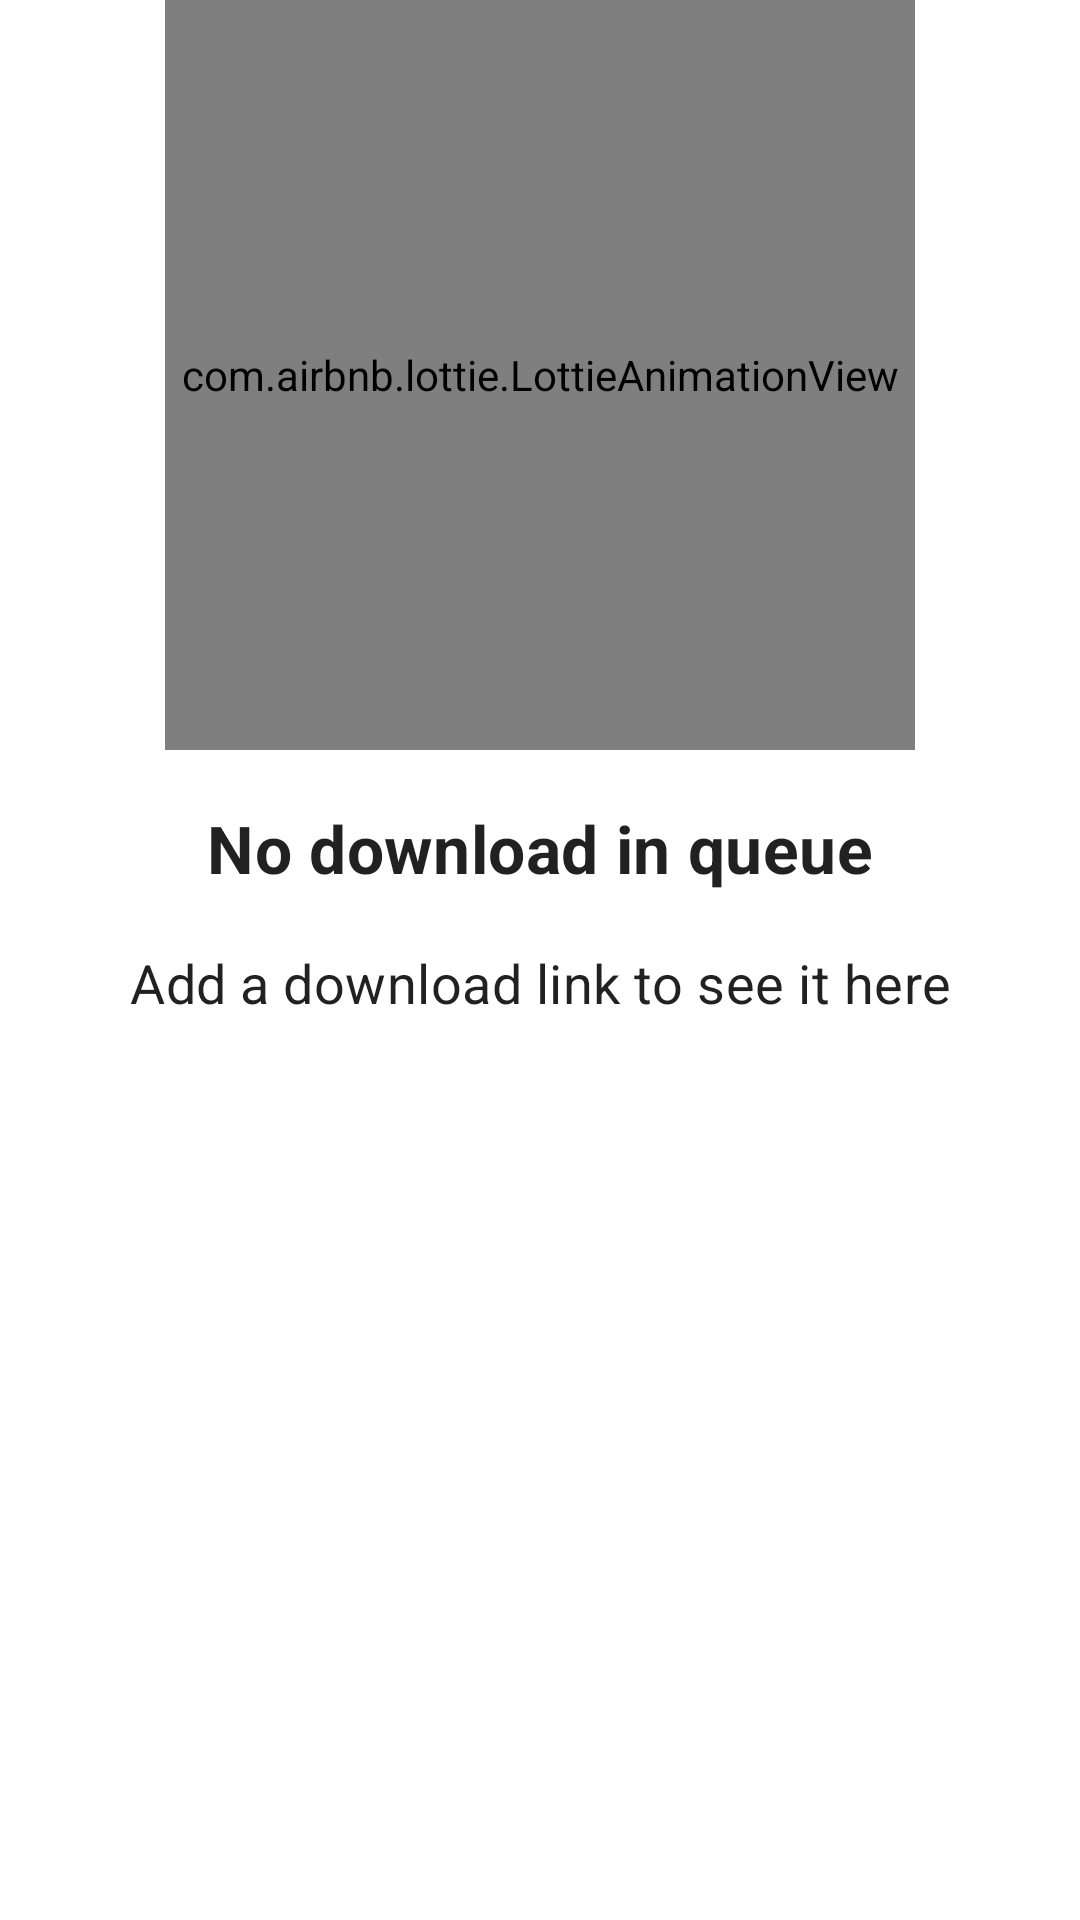

Write the Android layout XML for this screen, with the resource values it uses.
<!-- AndroidManifest.xml: application theme AppTheme -->
<!-- res/layout/list_empty.xml -->
<?xml version="1.0" encoding="utf-8"?>
<LinearLayout xmlns:android="http://schemas.android.com/apk/res/android"
    xmlns:app="http://schemas.android.com/apk/res-auto"
    xmlns:tools="http://schemas.android.com/tools"
    android:layout_width="match_parent"
    android:layout_height="wrap_content"
    android:orientation="vertical"
    app:layout_constraintBottom_toBottomOf="parent"
    app:layout_constraintEnd_toEndOf="@+id/recyclerView"
    app:layout_constraintStart_toStartOf="parent"
    app:layout_constraintTop_toTopOf="parent">

    <com.airbnb.lottie.LottieAnimationView
        app:lottie_autoPlay="true"
        app:lottie_rawRes="@raw/empty_anim"
        app:lottie_repeatCount="0"
        app:tint="?attr/colorControlNormal"
        android:id="@+id/imageView6"
        android:layout_width="250dp"
        android:layout_height="250dp"
        android:layout_gravity="center"
        app:layout_constraintBottom_toBottomOf="@+id/recyclerView"
        app:layout_constraintEnd_toEndOf="@+id/recyclerView"
        app:layout_constraintStart_toStartOf="parent"
        app:layout_constraintTop_toTopOf="parent"
        tools:ignore="ContentDescription" />

    <TextView
        android:id="@+id/tvTitle"
        android:layout_width="match_parent"
        android:layout_height="wrap_content"
        android:layout_marginTop="18dp"
        android:textAppearance="@style/TextAppearance.MaterialComponents.Subtitle1"
        android:gravity="center"
        android:text="@string/empty_downloads"
        android:textSize="22sp"
        android:textStyle="bold"
        app:layout_constraintEnd_toEndOf="@+id/recyclerView"
        app:layout_constraintStart_toStartOf="parent"
        app:layout_constraintTop_toBottomOf="@+id/imageView6" />

    <TextView
        android:id="@+id/tvDescription"
        android:layout_width="match_parent"
        android:layout_height="wrap_content"
        android:layout_marginStart="10dp"
        android:layout_marginEnd="10dp"
        android:gravity="center"
        android:padding="18dp"
        android:textAppearance="@style/TextAppearance.MaterialComponents.Subtitle1"
        android:text="@string/empty_download_desc"
        android:textSize="18sp" />
</LinearLayout>
<!-- resources referenced by this layout -->
<resources>
  <string name="empty_download_desc">Add a download link to see it here</string>
  <string name="empty_downloads">No download in queue</string>
  <style name="AppTheme" parent="Theme.MaterialComponents.Light.NoActionBar">
          
          <item name="colorPrimary">@color/colorPrimary</item>
          <item name="colorPrimaryDark">@color/colorPrimaryDark</item>
          <item name="colorAccent">@color/colorAccent</item>
      </style>
  <color name="colorPrimary">#607D8B</color>
  <color name="colorPrimaryDark">#455A64</color>
  <color name="colorAccent">#536DFE</color>
</resources>
